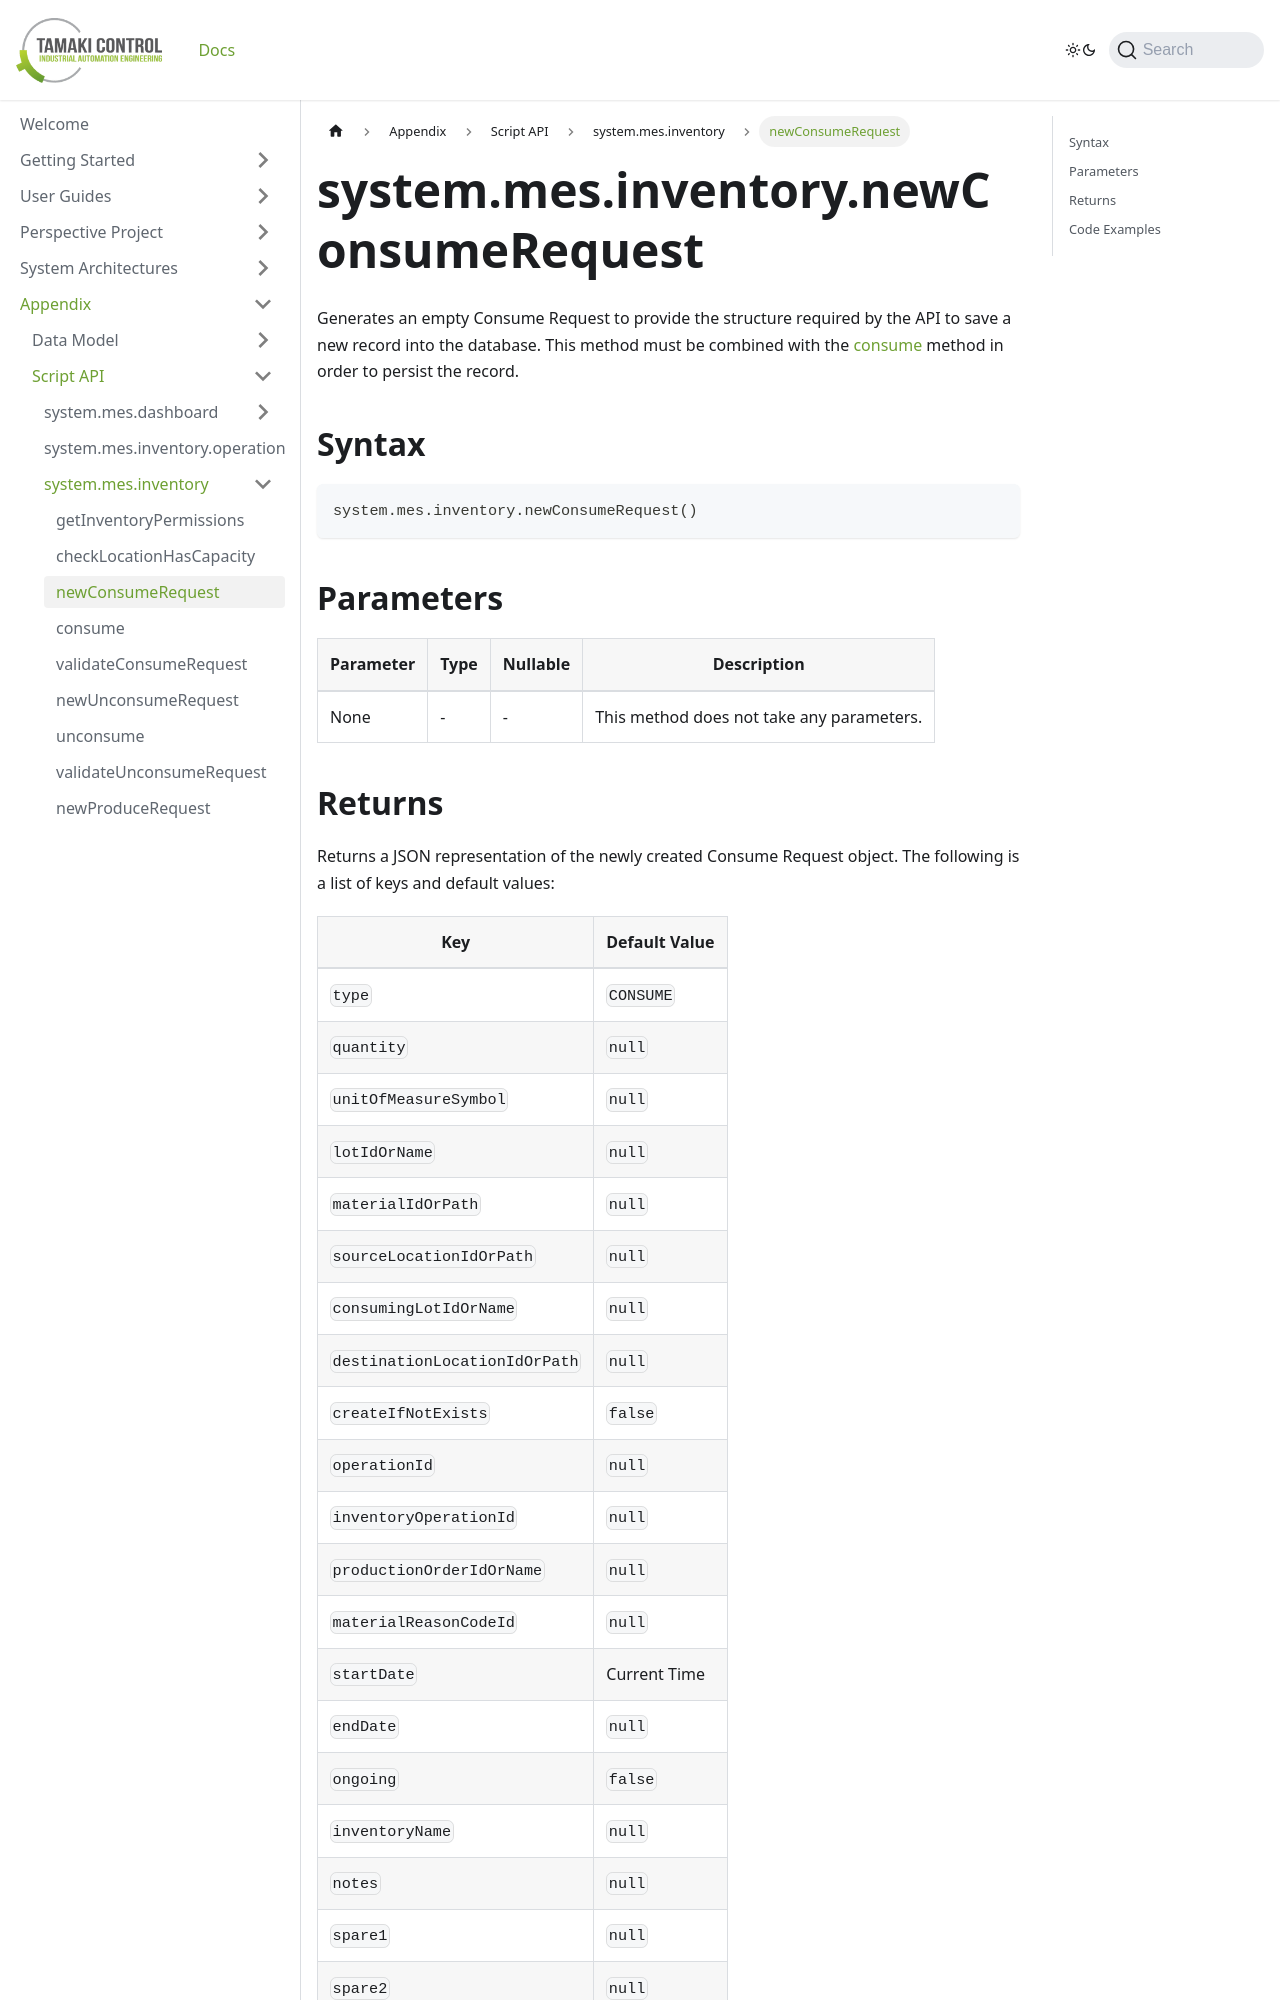

repository: TamakiControl/tamaki-mes-docs · page: docs/appendix/script-api/inventory-script-api/new-consume-request/index.html · generator: docusaurus

---
sidebar_position: 3
title: "newConsumeRequest"
description: "Generates an empty consume request to provide the structure to save a new record into the database."
---

# system.mes.inventory.newConsumeRequest

Generates an empty Consume Request to provide the structure required by the API to save a new record into the database.
This method must be combined with the [consume](./consume) method in order to persist the record.

## Syntax

```python
system.mes.inventory.newConsumeRequest()
```

## Parameters

| Parameter | Type | Nullable | Description                               |
|-----------|------|----------|-------------------------------------------|
| None      | -    | -        | This method does not take any parameters. |
